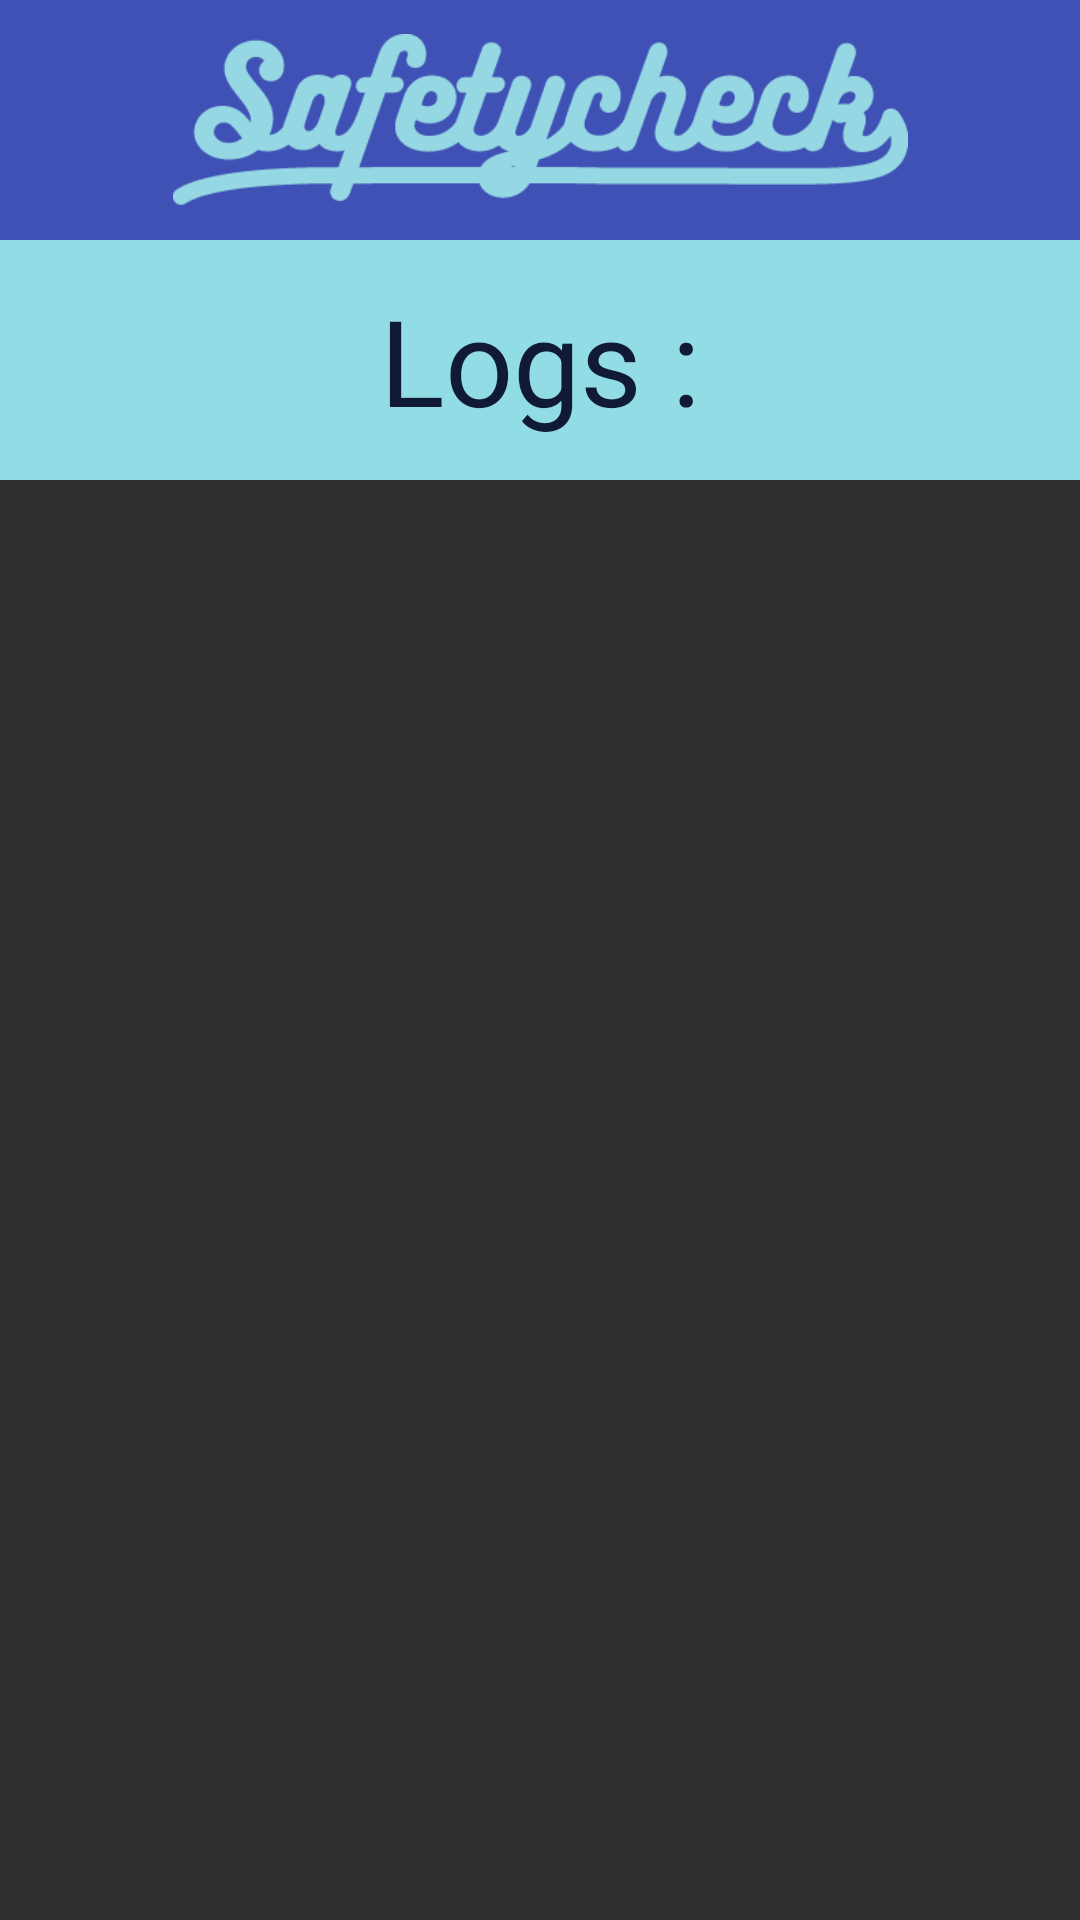

Here is an Android app screen rendered from its layout file. Give the layout XML and the strings, colors and styles it references.
<!-- AndroidManifest.xml: application theme AppTheme -->
<!-- res/layout/activity_acceleration_log.xml -->
<?xml version="1.0" encoding="utf-8"?>
<LinearLayout xmlns:android="http://schemas.android.com/apk/res/android"
    xmlns:map="http://schemas.android.com/apk/res-auto"
    xmlns:app="http://schemas.android.com/tools"
    android:id="@+id/logLayout"
    android:orientation="vertical"
    android:layout_width="fill_parent"
    android:layout_height="fill_parent">
    <android.support.design.widget.AppBarLayout
        android:layout_width="match_parent"
        android:layout_height="80dp"
        android:theme="@style/AppTheme.AppBarOverlay">
        <android.support.v7.widget.Toolbar
            android:id="@+id/toolbar"
            android:layout_width="match_parent"
            android:layout_height="match_parent"
            app:popupTheme="@style/AppTheme.PopupOverlay"
            android:theme="@style/AppTheme"
            android:elevation="0dp">
            
            <ImageView
                android:layout_width="245dp"
                android:layout_height="wrap_content"
                android:layout_gravity="center"
                android:id="@+id/toolbar_title"
                android:src="@drawable/titletext"
                android:adjustViewBounds="true"
                android:scaleType="fitXY" />
        </android.support.v7.widget.Toolbar>

    </android.support.design.widget.AppBarLayout>

    <TextView
        android:text="Logs :"
        android:layout_width="match_parent"
        android:layout_height="80dp"
        android:id="@+id/log_date"
        android:background="#92DCE5"
        android:textSize="40dp"
        android:textColor="#101935"
        android:gravity="center"
        />

    <View
        android:layout_width="match_parent"
        android:layout_height="10dp"
        android:background="@color/background_white"/>

    <ListView
        android:layout_width="fill_parent"
        android:layout_height="match_parent"
        android:id="@+id/speedList"
        android:fadingEdge="none"
        android:layout_centerHorizontal="true"
        android:background="@color/background_white"
        android:scrollbars="none"
        android:stateListAnimator="@null"
        android:clickable="true"
        android:layout_alignParentTop="true"
        style="@style/Widget.AppCompat.ListView.Menu" >
    </ListView>
</LinearLayout>
<!-- resources referenced by this layout -->
<resources>
  <!-- drawable titletext: png bitmap (drawable-mdpi, 9501 bytes) -->
  <style name="AppTheme" parent="Theme.AppCompat.NoActionBar">
          
          <item name="colorPrimary">@color/colorPrimary</item>
          <item name="colorPrimaryDark">@color/colorPrimary</item>
          <item name="colorAccent">@color/colorAccent</item>
          <item name="android:windowContentOverlay">@null</item>
      </style>
  <style name="AppTheme.AppBarOverlay" parent="ThemeOverlay.AppCompat.Dark.ActionBar" />
  <style name="AppTheme.PopupOverlay" parent="ThemeOverlay.AppCompat.Light">
          <item name="android:windowContentOverlay">@null</item>
      </style>
  <color name="colorPrimary">#3f51b5</color>
  <color name="colorAccent">#FF4081</color>
</resources>
